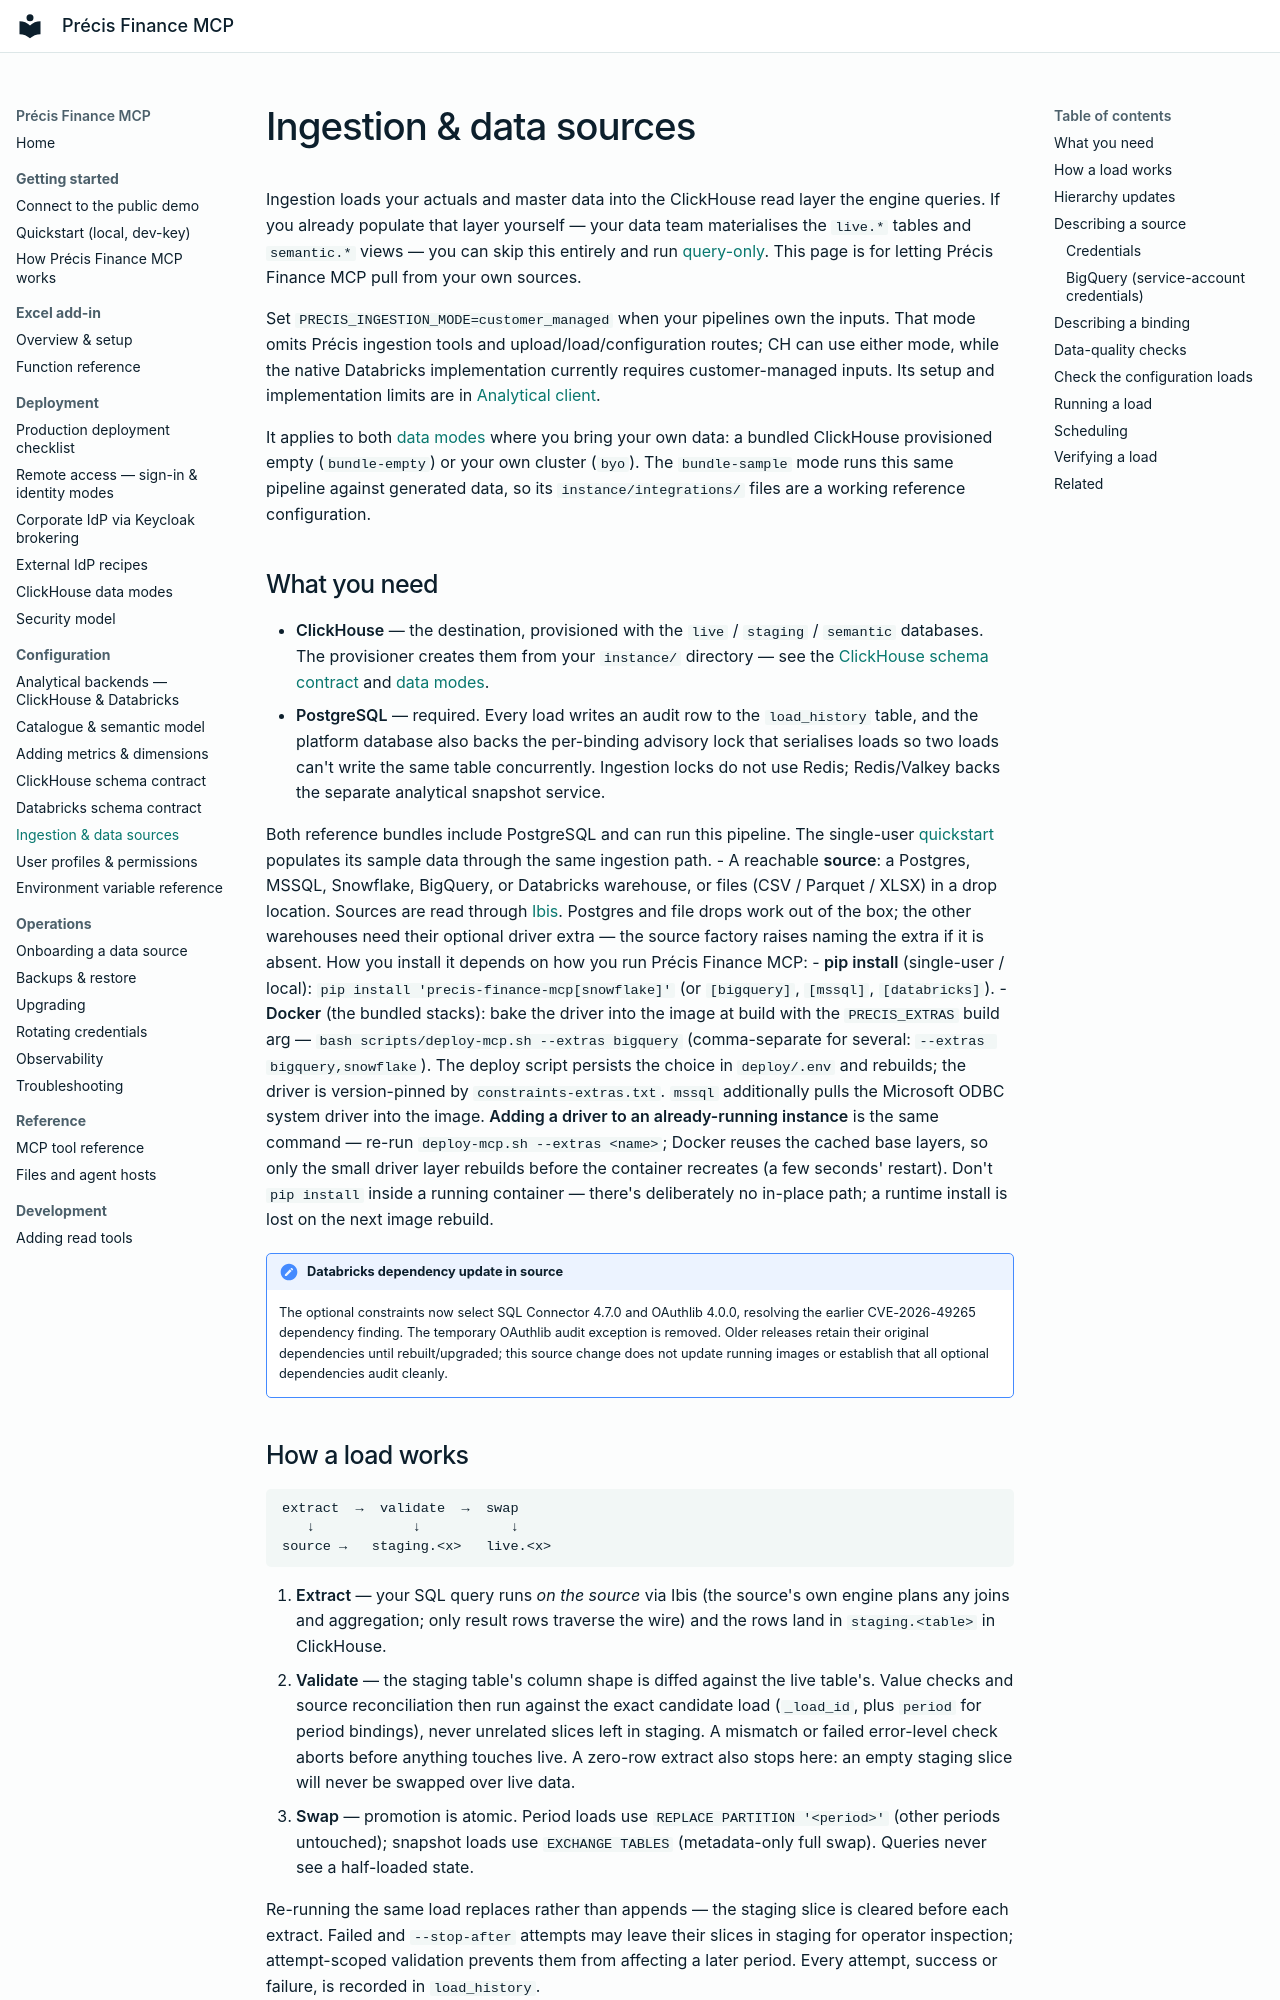

repository: precis-finance/precis-finance-mcp · page: configuration/ingestion/index.html · generator: mkdocs

---
description: Configure governed ingestion from finance source systems into the Précis Finance MCP ClickHouse read layer and validate each pipeline stage.
---

# Ingestion & data sources

Ingestion loads your actuals and master data into the ClickHouse read layer the
engine queries. If you already populate that layer yourself — your data team
materialises the `live.*` tables and `semantic.*` views — you can skip this
entirely and run [query-only](../getting-started/quickstart.md). This page is
for letting Précis Finance MCP pull from your own sources.

Set `PRECIS_INGESTION_MODE=customer_managed` when your pipelines own the inputs.
That mode omits Précis ingestion tools and upload/load/configuration routes;
CH can use either mode, while the native Databricks implementation currently
requires customer-managed inputs. Its setup and implementation limits are in
[Analytical client](analytical-client.md).

It applies to both [data modes](../deployment/clickhouse-data-modes.md) where
you bring your own data: a bundled ClickHouse provisioned empty
(`bundle-empty`) or your own cluster (`byo`). The `bundle-sample` mode runs
this same pipeline against generated data, so its `instance/integrations/`
files are a working reference configuration.

## What you need

- **ClickHouse** — the destination, provisioned with the `live` / `staging` /
  `semantic` databases. The provisioner creates them from your `instance/`
  directory — see the
  [ClickHouse schema contract](clickhouse-schema-contract.md) and
  [data modes](../deployment/clickhouse-data-modes.md).
- **PostgreSQL** — required. Every load writes an audit row to the
  `load_history` table, and the platform database also backs the per-binding
  advisory lock that serialises loads so two loads can't write the same table
  concurrently. Ingestion locks do not use Redis; Redis/Valkey backs the
  separate analytical snapshot service.

  Both reference bundles include PostgreSQL and can run this pipeline. The
  single-user [quickstart](../getting-started/quickstart.md) populates its
  sample data through the same ingestion path.
- A reachable **source**: a Postgres, MSSQL, Snowflake, BigQuery, or
  Databricks warehouse, or files (CSV / Parquet / XLSX) in a drop location.
  Sources are read through [Ibis](https://ibis-project.org/). Postgres and file
  drops work out of the box; the other warehouses need their optional driver
  extra — the source factory raises naming the extra if it is absent. How you
  install it depends on how you run Précis Finance MCP:
    - **pip install** (single-user / local): `pip install 'precis-finance-mcp[snowflake]'`
      (or `[bigquery]`, `[mssql]`, `[databricks]`).
    - **Docker** (the bundled stacks): bake the driver into the image at build
      with the `PRECIS_EXTRAS` build arg — `bash scripts/deploy-mcp.sh --extras bigquery`
      (comma-separate for several: `--extras bigquery,snowflake`). The deploy
      script persists the choice in `deploy/.env` and rebuilds; the driver is
      version-pinned by `constraints-extras.txt`. `mssql` additionally pulls the
      Microsoft ODBC system driver into the image. **Adding a driver to an
      already-running instance** is the same command — re-run
      `deploy-mcp.sh --extras <name>`; Docker reuses the cached base layers, so
      only the small driver layer rebuilds before the container recreates (a few
      seconds' restart). Don't `pip install` inside a running container — there's
      deliberately no in-place path; a runtime install is lost on the next image
      rebuild.

!!! note "Databricks dependency update in source"
    The optional constraints now select SQL Connector 4.7.0 and OAuthlib 4.0.0,
    resolving the earlier CVE-2026-49265 dependency finding. The temporary
    OAuthlib audit exception is removed. Older releases retain their original
    dependencies until rebuilt/upgraded; this source change does not update
    running images or establish that all optional dependencies audit cleanly.
